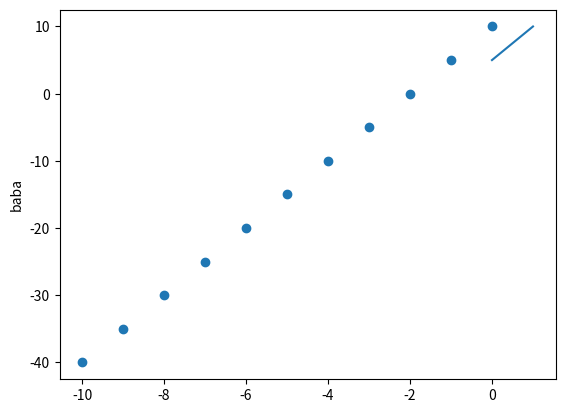

The script that saved this image:

import matplotlib
import matplotlib.pyplot as plt


def biseccion():
    #plt.plot([[-10,-40],[-9,-35],[-8,30],[-7,-25],[-6,-20]])
    #plt.plot([-10,-9,-8,-7,-6,-5,-4,-3,-2,-1,0])
    #plt.plot([-40,-35,-30,-25,-20,-15,-10,-5,0,5,10])
    #x = [1,2,3,4,5,6,7,8,9,10,11]
    #y = [133,292,283,283,302,400,505,608,667,783,785]
    
    x = [-10,-9,-8,-7,-6,-5,-4,-3,-2,-1,0]
    y = [-40,-35,-30,-25,-20,-15,-10,-5,0,5,10]
    
    
    
    #plt.plot([63.9636,65.718181])
    
    dibujo = plt.plot([5,10])
    dibujo = plt.scatter(x,y)
    dibujo = plt.ylabel("baba")
    dibujo = plt.show()

if __name__ == "__main__":
    
    biseccion()
